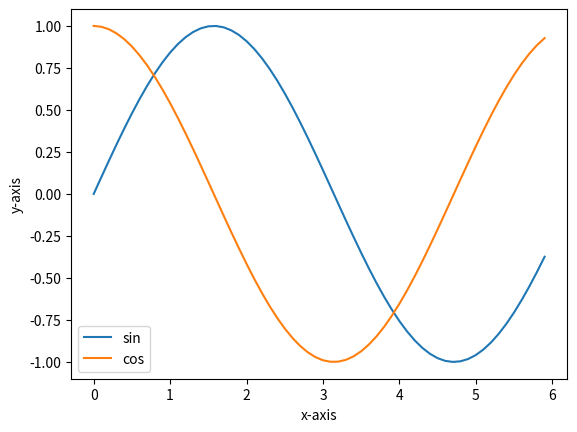

Here is the Python script that generated this plot: (Note: this script raises an exception after producing the figure.)
import numpy as np
import matplotlib.pyplot as plt

x=np.arange(0,6,0.1)
y1=np.sin(x)
y2=np.cos(x)

plt.plot(x,y1,label='sin')
plt.plot(x,y2,label='cos')
plt.xlabel("x-axis")
plt.ylabel('y-axis')
plt.legend(loc="lower left")
plt.show()

from matplotlib.image import imread
img = imread("./sunflower.jpeg")
plt.imshow(img)
plt.show()

from matplotlib.image import imread
img = imread('../digital/openCV/images/bees-flowers-header.jpeg')  # 다시 해보기
# 시작할 때는 .이 붙어야함 /현재위치에서 들어가기 ./현재 위치에서 나가기 다음에는 
plt.imshow(img)
plt.show()

test = 0


